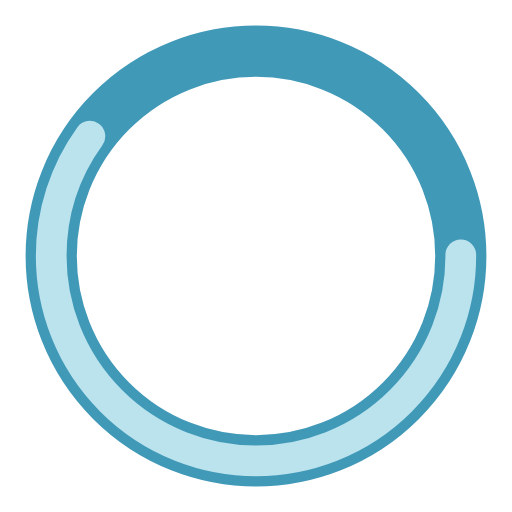
t = 0.00 s
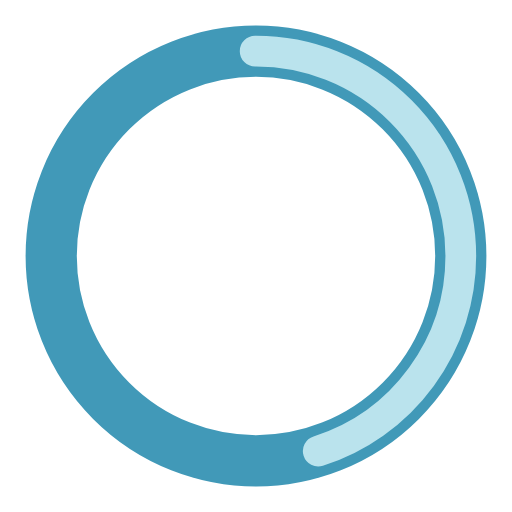
t = 0.25 s
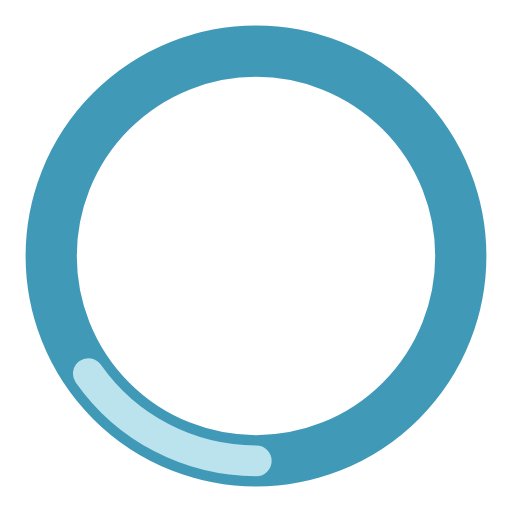
t = 0.75 s
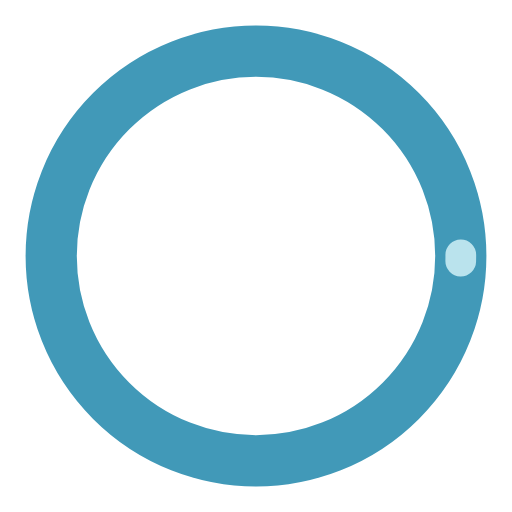
t = 1.00 s
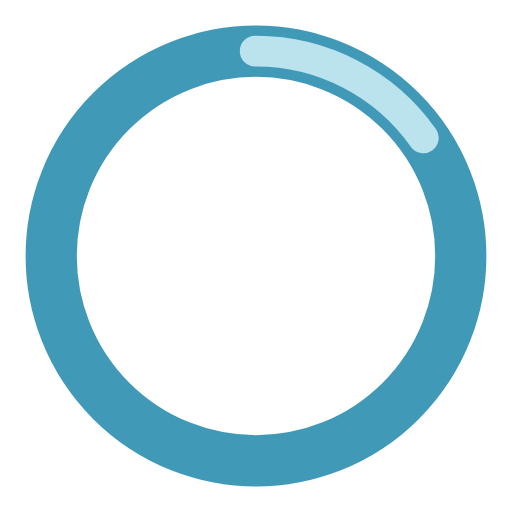
t = 1.25 s
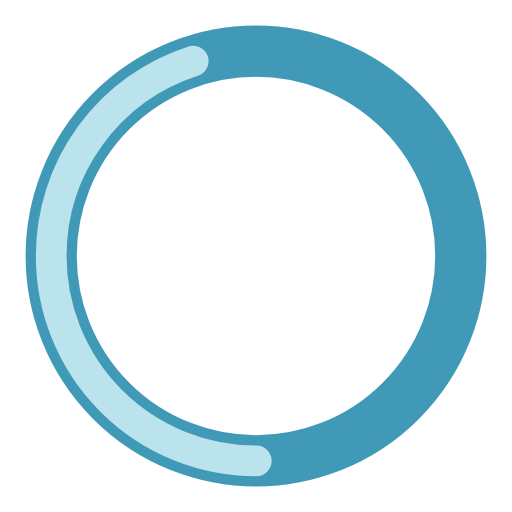
t = 1.75 s

The animated SVG that drew these frames (rendered in a browser with its animation timeline set to each time). Animation: 2 SMIL elements (animate=2); one cycle of 2.00 s, repeats indefinitely.

<?xml version="1.0" encoding="utf-8"?><svg width='120px' height='120px' xmlns="http://www.w3.org/2000/svg" viewBox="0 0 100 100" preserveAspectRatio="xMidYMid" class="uil-ring-alt"><rect x="0" y="0" width="100" height="100" fill="none" class="bk"></rect><circle cx="50" cy="50" r="40" stroke="#4199B8" fill="none" stroke-width="10" stroke-linecap="round"></circle><circle cx="50" cy="50" r="40" stroke="#bae3ed" fill="none" stroke-width="6" stroke-linecap="round"><animate attributeName="stroke-dashoffset" dur="2s" repeatCount="indefinite" from="0" to="502"></animate><animate attributeName="stroke-dasharray" dur="2s" repeatCount="indefinite" values="150.6 100.4;1 250;150.6 100.4"></animate></circle></svg>